Run: headless pygame with SDL's dummy video driver; simulated clock (each Clock.tick advances the game by its frame time, no real sleeping); random seed 0; keys injected as events and as key.get_pressed() state; no mouse input.
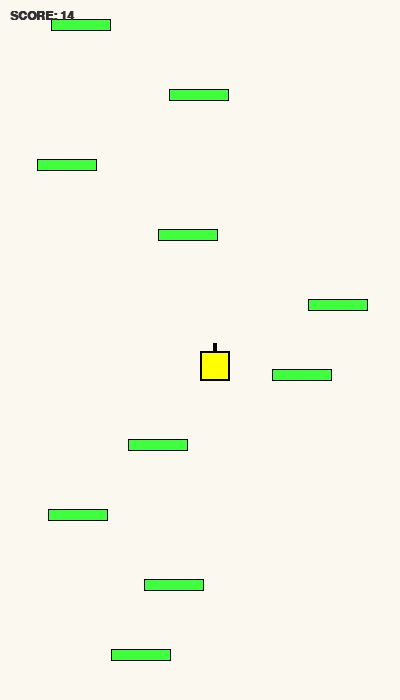
Frame 1 of 4 · flips 1–60 · no input
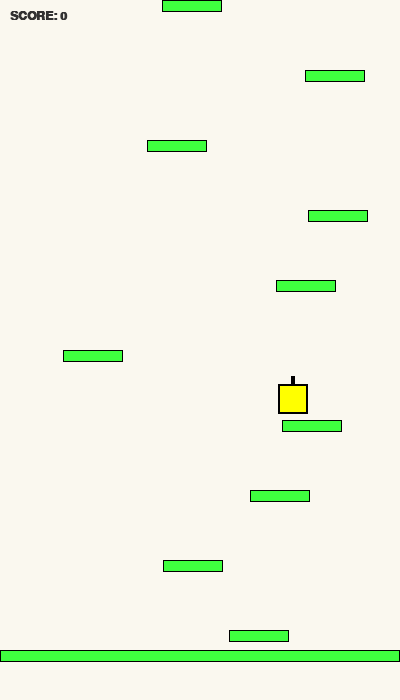
Frame 2 of 4 · flips 61–180 · tapped SPACE, RETURN · held RIGHT (→), D
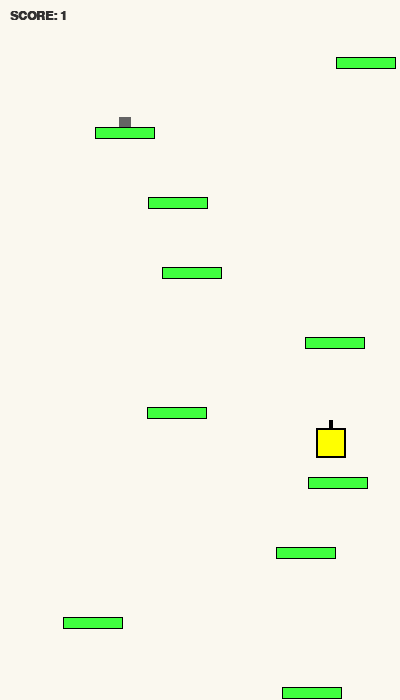
Frame 3 of 4 · flips 181–300 · held DOWN (↓), S
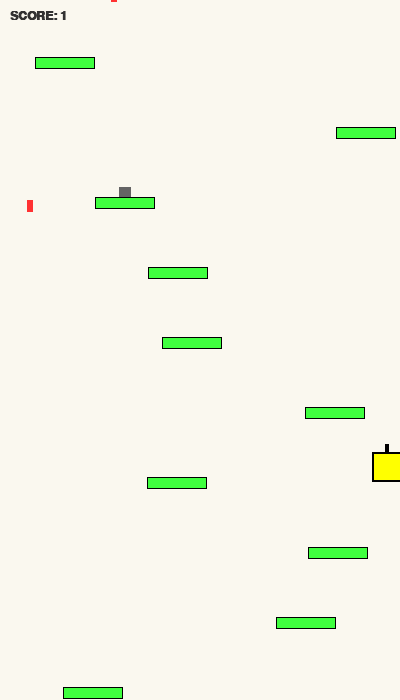
Frame 4 of 4 · flips 301–420 · held LEFT (←), A, UP (↑), W

The pygame program that drew these frames:

import pygame
import sys
import random
import math
import os

# --- CONFIGURATION ---
RENDER = True
RESOLUTION = WIDTH, HEIGHT = 400, 700
TITLE = "Doodle Jump AI: Combat & Rare Items"
FPS = 60

pygame.init()
screen = pygame.display.set_mode(RESOLUTION) if RENDER else None
pygame.display.set_caption(TITLE)
clock = pygame.time.Clock()

# Colors
BACKGROUND = (250, 248, 239)
PLAT_GREEN, PLAT_BLUE = (63, 255, 63), (127, 191, 255)
PLAT_RED, PLAT_WHITE = (191, 0, 0), (255, 255, 255)
MONSTER_COLOR = (138, 43, 226)
BLACK_HOLE_COLOR = (20, 20, 20)
BULLET_COLOR = (255, 50, 50)

# --- CLASSES ---

class Projectile:
    def __init__(self, x, y):
        self.rect = pygame.Rect(x, y, 6, 12)
        self.speed = -15

    def update(self):
        self.rect.y += self.speed

    def draw(self, surface):
        pygame.draw.rect(surface, BULLET_COLOR, self.rect)

class Player:
    def __init__(self):
        self.width, self.height = 30, 30
        self.rect = pygame.Rect(WIDTH//2, HEIGHT-100, self.width, self.height)
        self.vel_y = 0
        self.vel_x = 0
        self.max_vel_x = 7
        self.accel_x = 0.8
        self.gravity = 0.35
        self.jump_power = -11
        self.score = 0
        self.powerup_timer = 0
        self.shoot_cooldown = 0

    def move(self, keys):
        if keys[pygame.K_LEFT] or keys[pygame.K_a]: self.vel_x -= self.accel_x
        elif keys[pygame.K_RIGHT] or keys[pygame.K_d]: self.vel_x += self.accel_x
        else: self.vel_x *= 0.85 

        self.vel_x = max(-self.max_vel_x, min(self.max_vel_x, self.vel_x))
        self.rect.x += self.vel_x
        if self.rect.right < 0: self.rect.left = WIDTH
        elif self.rect.left > WIDTH: self.rect.right = 0

        if self.powerup_timer > 0:
            self.vel_y = -18
            self.powerup_timer -= 1
        else:
            self.vel_y += self.gravity
        
        self.rect.y += self.vel_y
        if self.shoot_cooldown > 0: self.shoot_cooldown -= 1

    def draw(self, surface):
        color = (255, 215, 0) if self.powerup_timer > 0 else (255, 255, 0)
        pygame.draw.rect(surface, color, self.rect)
        if self.powerup_timer > 0:
            pygame.draw.rect(surface, (0, 200, 255), self.rect, 3)
        pygame.draw.rect(surface, (0,0,0), self.rect, 2)
        pygame.draw.rect(surface, (0,0,0), (self.rect.centerx-2, self.rect.top-8, 4, 8))

class Platform:
    def __init__(self, y, score):
        self.width, self.height = 60, 12
        self.rect = pygame.Rect(random.randint(0, WIDTH-self.width), y, self.width, self.height)
        if score < 1500: self.type = 'green'
        else: self.type = random.choice(['green', 'blue', 'white', 'red'])
        self.vel_x = random.choice([-2, 2]) if self.type == 'blue' else 0
        self.has_item = None
        
        item_roll = random.random()
        if item_roll < 0.01: self.has_item = 'rocket'
        elif item_roll < 0.025: self.has_item = 'propeller'
        elif item_roll < 0.05: self.has_item = 'spring'

    def update(self):
        if self.type == 'blue':
            self.rect.x += self.vel_x
            if self.rect.left < 0 or self.rect.right > WIDTH: self.vel_x *= -1

    def draw(self, surface):
        color = {'green': PLAT_GREEN, 'blue': PLAT_BLUE, 'red': PLAT_RED, 'white': PLAT_WHITE}[self.type]
        pygame.draw.rect(surface, color, self.rect)
        pygame.draw.rect(surface, (0,0,0), self.rect, 1)
        if self.has_item == 'spring':
            pygame.draw.rect(surface, (100,100,100), (self.rect.centerx-6, self.rect.top-10, 12, 10))
        elif self.has_item == 'rocket':
            pygame.draw.polygon(surface, (255, 0, 0), [(self.rect.centerx, self.rect.top-25), (self.rect.centerx-10, self.rect.top), (self.rect.centerx+10, self.rect.top)])
        elif self.has_item == 'propeller':
            pygame.draw.circle(surface, (0, 100, 255), (self.rect.centerx, self.rect.top-8), 8)

class Monster:
    def __init__(self, y):
        self.width, self.height = 45, 45
        self.rect = pygame.Rect(random.randint(0, WIDTH-self.width), y, self.width, self.height)
        self.vel_x = random.choice([-3, 3])

    def update(self):
        self.rect.x += self.vel_x
        if self.rect.left < 0 or self.rect.right > WIDTH: self.vel_x *= -1

    def draw(self, surface):
        pygame.draw.ellipse(surface, MONSTER_COLOR, self.rect)
        pygame.draw.circle(surface, (255,255,255), (self.rect.x+12, self.rect.y+15), 6)
        pygame.draw.circle(surface, (255,255,255), (self.rect.x+33, self.rect.y+15), 6)

class BlackHole:
    def __init__(self, y):
        self.center = [random.randint(50, WIDTH-50), y]
        self.radius = 35

    def draw(self, surface):
        pygame.draw.circle(surface, BLACK_HOLE_COLOR, self.center, self.radius)
        pygame.draw.circle(surface, (50, 50, 50), self.center, self.radius, 3)

# --- ENGINE ---

def run_game():
    player = Player()
    # Initialize with a base platform
    platforms = [Platform(HEIGHT - 50, 0)]
    platforms[0].rect.x, platforms[0].rect.width = 0, WIDTH
    
    monsters, black_holes, bullets = [], [], []

    # Initial generation
    for i in range(1, 15):
        platforms.append(Platform(HEIGHT - i*70, 0))

    running = True
    while running:
        if RENDER:
            for event in pygame.event.get():
                if event.type == pygame.QUIT: pygame.quit(); sys.exit()

        keys = pygame.key.get_pressed()
        player.move(keys)

        if (keys[pygame.K_SPACE] or keys[pygame.K_w] or keys[pygame.K_UP]) and player.shoot_cooldown == 0:
            bullets.append(Projectile(player.rect.centerx - 3, player.rect.top))
            player.shoot_cooldown = 12

        # Camera scroll
        if player.rect.y < HEIGHT // 2:
            diff = HEIGHT // 2 - player.rect.y
            player.rect.y = HEIGHT // 2
            player.score += diff // 10
            for p in platforms: p.rect.y += diff
            for m in monsters: m.rect.y += diff
            for b in bullets: b.rect.y += diff
            for bh in black_holes: bh.center[1] += diff

        # Update & Cleanup
        for b in bullets[:]:
            b.update()
            if b.rect.bottom < 0: bullets.remove(b)

        for p in platforms: p.update()
        for m in monsters: m.update()

        # REMOVE platforms that fall off bottom
        platforms = [p for p in platforms if p.rect.top < HEIGHT]
        monsters = [m for m in monsters if m.rect.top < HEIGHT]
        black_holes = [bh for bh in black_holes if bh.center[1] - bh.radius < HEIGHT]

        # SPAWN new platforms based on the highest existing one
        while len(platforms) < 15:
            # Find the highest platform currently in the list
            highest_y = min([p.rect.y for p in platforms])
            new_y = highest_y - random.randint(80, 110)
            
            new_plat = Platform(new_y, player.score)
            platforms.append(new_plat)
            
            if random.random() < 0.07: monsters.append(Monster(new_y - 50))
            if random.random() < 0.03: black_holes.append(BlackHole(new_y - 90))

        # Collisions
        for p in platforms:
            if player.rect.colliderect(p.rect) and player.vel_y > 0:
                if player.rect.bottom <= p.rect.centery + 10:
                    if p.type == 'red':
                        platforms.remove(p)
                        break
                    else:
                        player.rect.bottom = p.rect.top
                        player.vel_y = player.jump_power
                        if p.has_item == 'spring': player.vel_y *= 1.8
                        if p.has_item == 'rocket': player.powerup_timer = 120
                        if p.has_item == 'propeller': player.powerup_timer = 60
                        if p.type == 'white': platforms.remove(p)
                        break

        for m in monsters[:]:
            for b in bullets[:]:
                if b.rect.colliderect(m.rect):
                    if b in bullets: bullets.remove(b)
                    if m in monsters: monsters.remove(m)
                    break
            
            if m in monsters and player.rect.colliderect(m.rect):
                if player.powerup_timer > 0:
                    monsters.remove(m)
                elif player.vel_y > 0 and player.rect.bottom < m.rect.centery:
                    monsters.remove(m)
                    player.vel_y = player.jump_power
                else: running = False

        for bh in black_holes:
            dist = math.hypot(player.rect.centerx - bh.center[0], player.rect.centery - bh.center[1])
            if dist < bh.radius + 5 and player.powerup_timer <= 0:
                running = False

        if player.rect.top > HEIGHT: running = False

        if RENDER:
            screen.fill(BACKGROUND)
            for b in bullets: b.draw(screen)
            for p in platforms: p.draw(screen)
            for m in monsters: m.draw(screen)
            for bh in black_holes: bh.draw(screen)
            player.draw(screen)
            font = pygame.font.SysFont("Arial", 18, bold=True)
            txt = font.render(f"SCORE: {int(player.score)}", True, (50, 50, 50))
            screen.blit(txt, (10, 10))
            pygame.display.flip()
            clock.tick(FPS)

    return player.score

if __name__ == "__main__":
    while True:
        s = run_game()
        print(f"Game Over! Score: {int(s)}")
